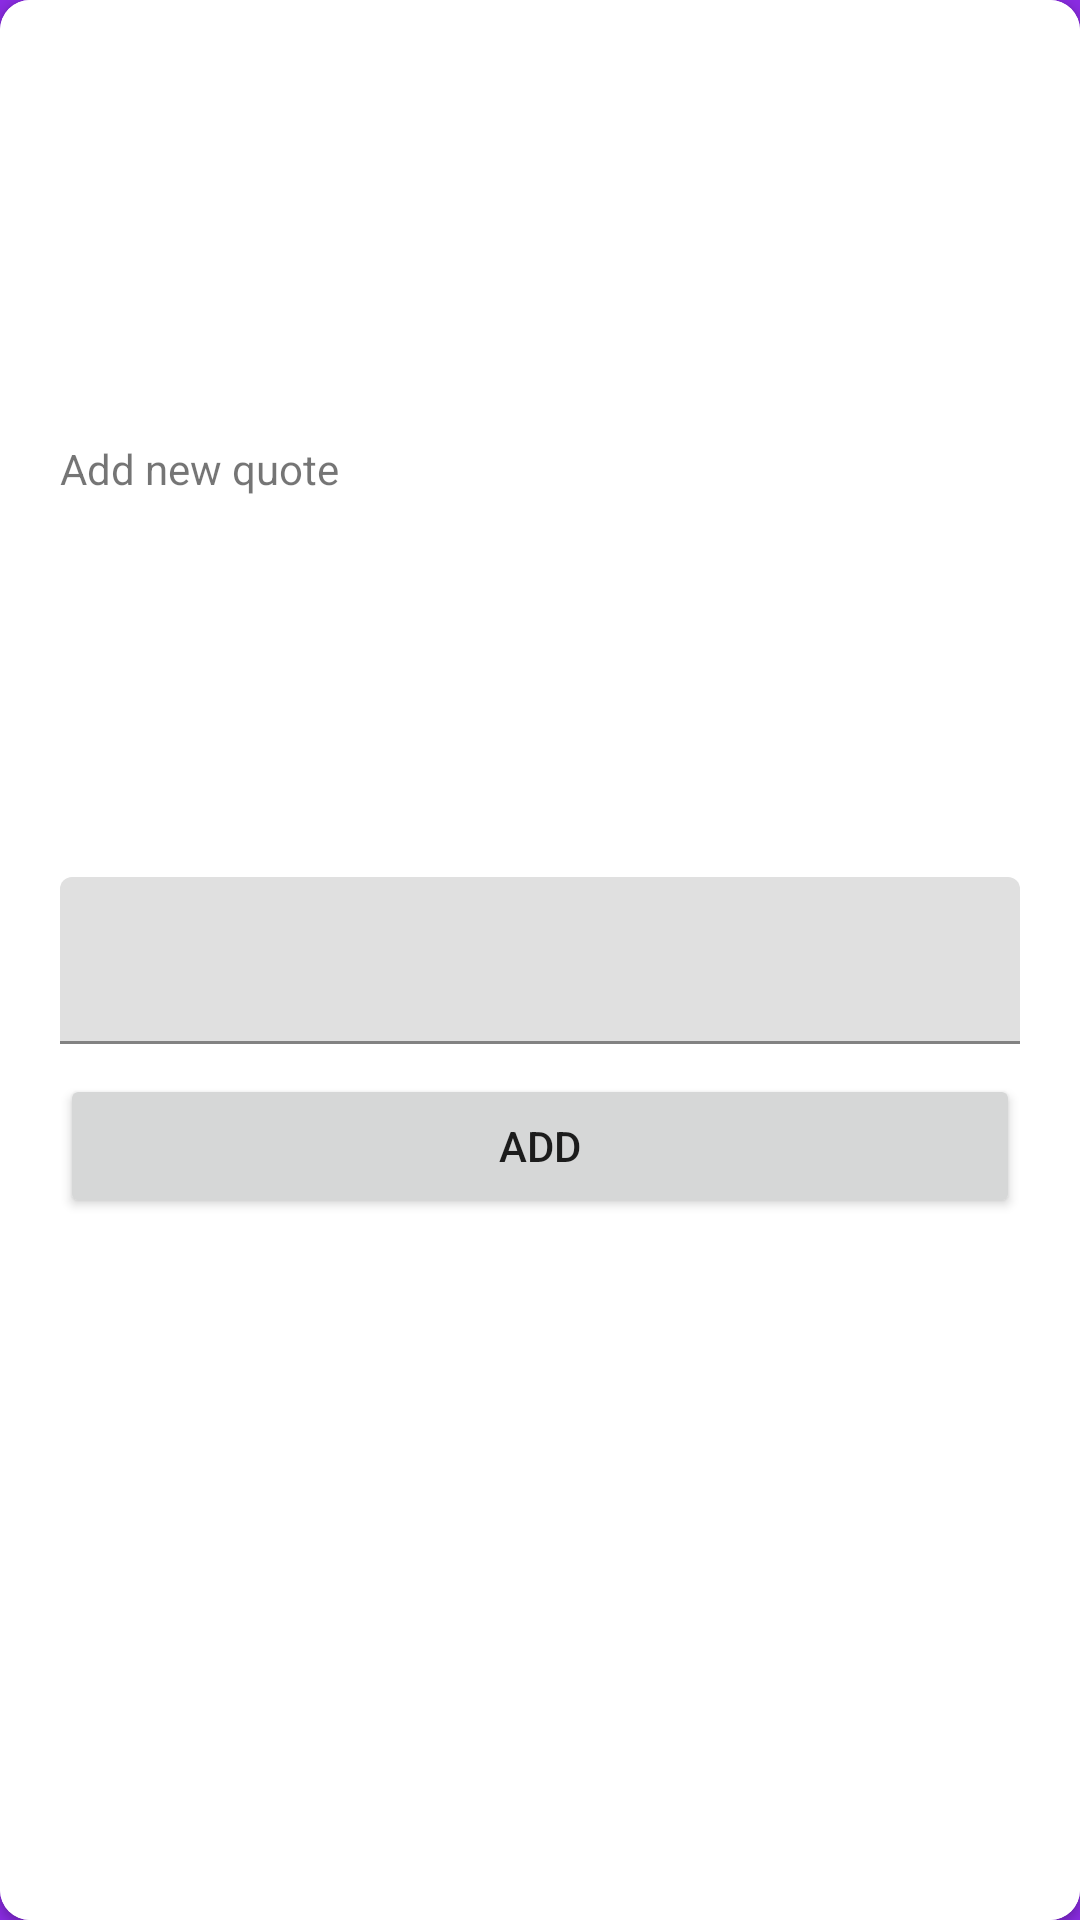

Layout XML and referenced resources for this Android screen:
<!-- AndroidManifest.xml: application theme Theme.QuoteApp -->
<!-- res/layout/dialog_layout.xml -->
<?xml version="1.0" encoding="utf-8"?>
<androidx.cardview.widget.CardView android:layout_width="match_parent"
    android:layout_height="match_parent"
    xmlns:app="http://schemas.android.com/apk/res-auto"
    android:layout_margin="30dp"
    android:background="@drawable/dialog_bg"
    app:cardBackgroundColor="@color/white"
    app:cardCornerRadius="10dp"
    xmlns:android="http://schemas.android.com/apk/res/android">
    <androidx.constraintlayout.widget.ConstraintLayout xmlns:android="http://schemas.android.com/apk/res/android"
        android:layout_width="match_parent"
        android:layout_height="match_parent"
        android:background="@color/white"
        android:padding="20dp"
        >

        <TextView
            android:layout_width="match_parent"
            android:layout_height="wrap_content"
            app:layout_constraintTop_toTopOf="parent"
            app:layout_constraintBottom_toTopOf="@id/input_layout"
            android:text="Add new quote"
            />
        <com.google.android.material.textfield.TextInputLayout
            android:id="@+id/input_layout"
            android:layout_width="match_parent"
            android:layout_height="wrap_content"
            app:layout_constraintTop_toTopOf="parent"
            app:layout_constraintBottom_toBottomOf="parent"

            >
            <com.google.android.material.textfield.TextInputEditText
                android:id="@+id/edit_text"
                android:layout_width="match_parent"
                android:layout_height="match_parent"
                android:maxLines="3"
                />
        </com.google.android.material.textfield.TextInputLayout>

        <Button
            android:id="@+id/dialog_btn"
            android:layout_width="match_parent"
            android:layout_height="wrap_content"
            android:text="Add"
            app:layout_constraintTop_toBottomOf="@id/input_layout"
            android:layout_marginTop="10dp"
            />
    </androidx.constraintlayout.widget.ConstraintLayout>

</androidx.cardview.widget.CardView>
<!-- resources referenced by this layout -->
<resources>
  <color name="white">#FFFFFFFF</color>
  <style name="Theme.QuoteApp" parent="Theme.MaterialComponents.DayNight.NoActionBar">
          
          <item name="colorPrimary">@color/purple_500</item>
          <item name="colorPrimaryVariant">@color/purple_700</item>
          <item name="colorOnPrimary">@color/white</item>
          
          <item name="colorSecondary">@color/teal_200</item>
          <item name="colorSecondaryVariant">@color/teal_700</item>
          <item name="colorOnSecondary">@color/black</item>
          
          <item name="android:statusBarColor" tools:targetApi="l">@color/primary_color</item>
          
          <item name="android:windowLayoutInDisplayCutoutMode" tools:targetApi="O_MR1">shortEdges</item>
          <item name="android:windowBackground">@color/primary_color</item>
      </style>
  <color name="purple_500">#FF6200EE</color>
  <color name="purple_700">#FF3700B3</color>
  <color name="teal_200">#FF03DAC5</color>
  <color name="teal_700">#FF018786</color>
  <color name="black">#FF000000</color>
  <color name="primary_color">#8a2be2</color>
</resources>
